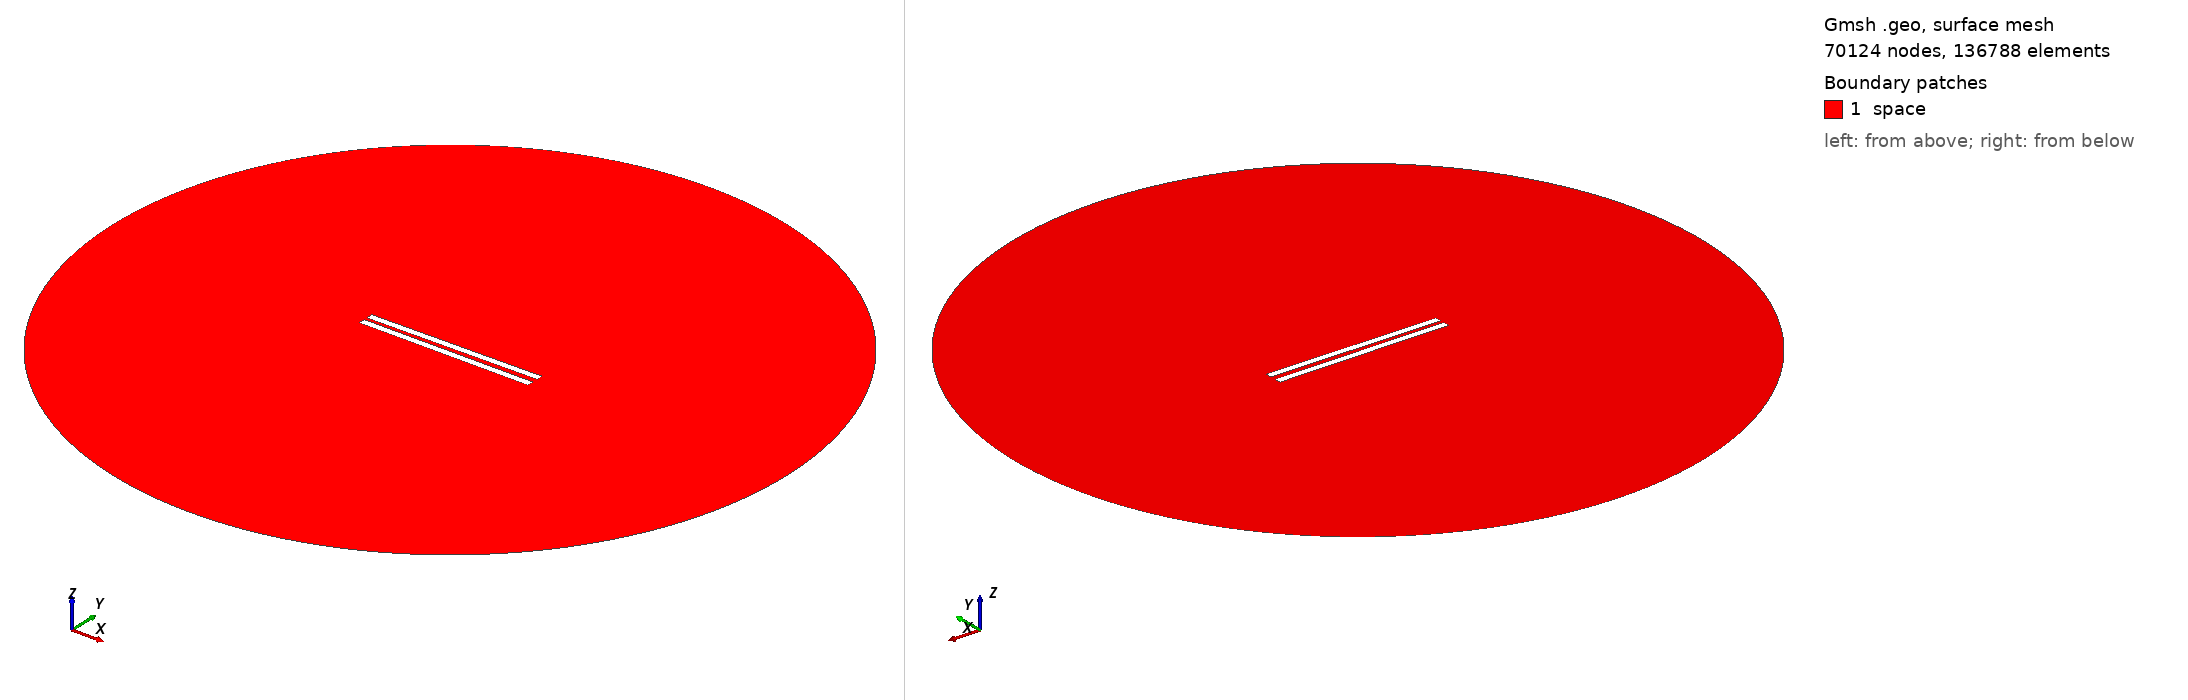

Gmsh geometry script, surface-meshed: 70124 nodes, 136788 surface elements. Boundary patches (legend numbers): 1 space. Left view from above one corner, right view from below the opposite corner. Legend entries are the model's physical surfaces. The drawing asked Gmsh for element sizes between 1% and 20% of the model's largest extent; the script's own settings can give other sizes.

=== geometry_angle_0.6551724137931034.geo (drawn) ===
// Set the geometry kernel
SetFactory("OpenCASCADE");

//---------------------------------------
// Rectangles
//---------------------------------------

// Rectangle 1 (top)
Point(1) = {-50, 1, 0, 1.0};
Point(2) = { 50, 1, 0, 1.0};
Point(3) = { 50, 5, 0, 1.0};
Point(4) = {-50, 5, 0, 1.0};

Line(1) = {1, 2};
Line(2) = {2, 3};
Line(3) = {3, 4};
Line(4) = {4, 1};

Line Loop(1) = {1, 2, 3, 4};
Plane Surface(1) = {1};

Rotate { {0, 0, 1}, {-50,  1,  0}, 0.011 } {
  Surface{1};
}

// Rectangle 2 (bottom)
Point(5) = {-50, -1, 0, 1.0};
Point(6) = { 50, -1, 0, 1.0};
Point(7) = { 50,  -5, 0, 1.0};
Point(8) = {-50,  -5, 0, 1.0};

Line(5) = {5, 6};
Line(6) = {6, 7};
Line(7) = {7, 8};
Line(8) = {8, 5};

Line Loop(2) = {5, 6, 7, 8};
Plane Surface(2) = {2}; 


//---------------------------------------
// Circle
//---------------------------------------

// Define points
Point(9) = {0, 0, 0};        // Center
Point(10) = {200, 0, 0};     // Start point
Point(11) = {0, 200, 0};     // 90 degrees
Point(12) = {-200, 0, 0};    // 180 degrees
Point(13) = {0, -200, 0};    // 270 degrees

// Define circle arcs (each needs start, center, end)
Circle(9) = {10, 9, 11};
Circle(10) = {11, 9, 12};
Circle(11) = {12, 9, 13};
Circle(12) = {13, 9, 10};

// Define curve loop and surface if needed
Curve Loop(3) = {9, 10, 11, 12};
Surface(3) = {3};

//---------------------------------------
// Define Physical Groups
//---------------------------------------                

//--- Physical Curves
// Physical groups for boundaries
Physical Line("upper_plate", 10) = {1, 2, 3, 4};
Physical Line("lower_plate", 11) = {5, 6, 7, 8};
Physical Line("boundary", 20) = {9, 10, 11, 12};  

// Subtract Rectangles from Circle
BooleanDifference{ Surface{3}; Delete; }{ Surface{1}; Surface{2}; Delete; }
//--- Physical Surfaces
Physical Surface("space", 30) = {3};


//---------------------------------------
// Fine mesh near the plates
//--------------------------------------- 

// Define a distance field for mesh refinement
Field[1] = Distance;
Field[1].CurvesList = {1, 2, 3, 4, 5, 6, 7, 8};  // Rectangle curves
Field[1].NumPointsPerCurve = 200;

// Define threshold field to control mesh size based on distance to attractor
Field[2] = Threshold;
Field[2].IField = 1;
Field[2].LcMin = 0.1; // Minimum element size near the attractor
Field[2].LcMax = 10;  // Maximum element size away from the attractor
Field[2].DistMin = 0.01;
Field[2].DistMax = 40;

Background Field = 2;

//---------------------------------------
// 6. Generate the Mesh
//---------------------------------------
Mesh 2;  // 2D mesh generation
